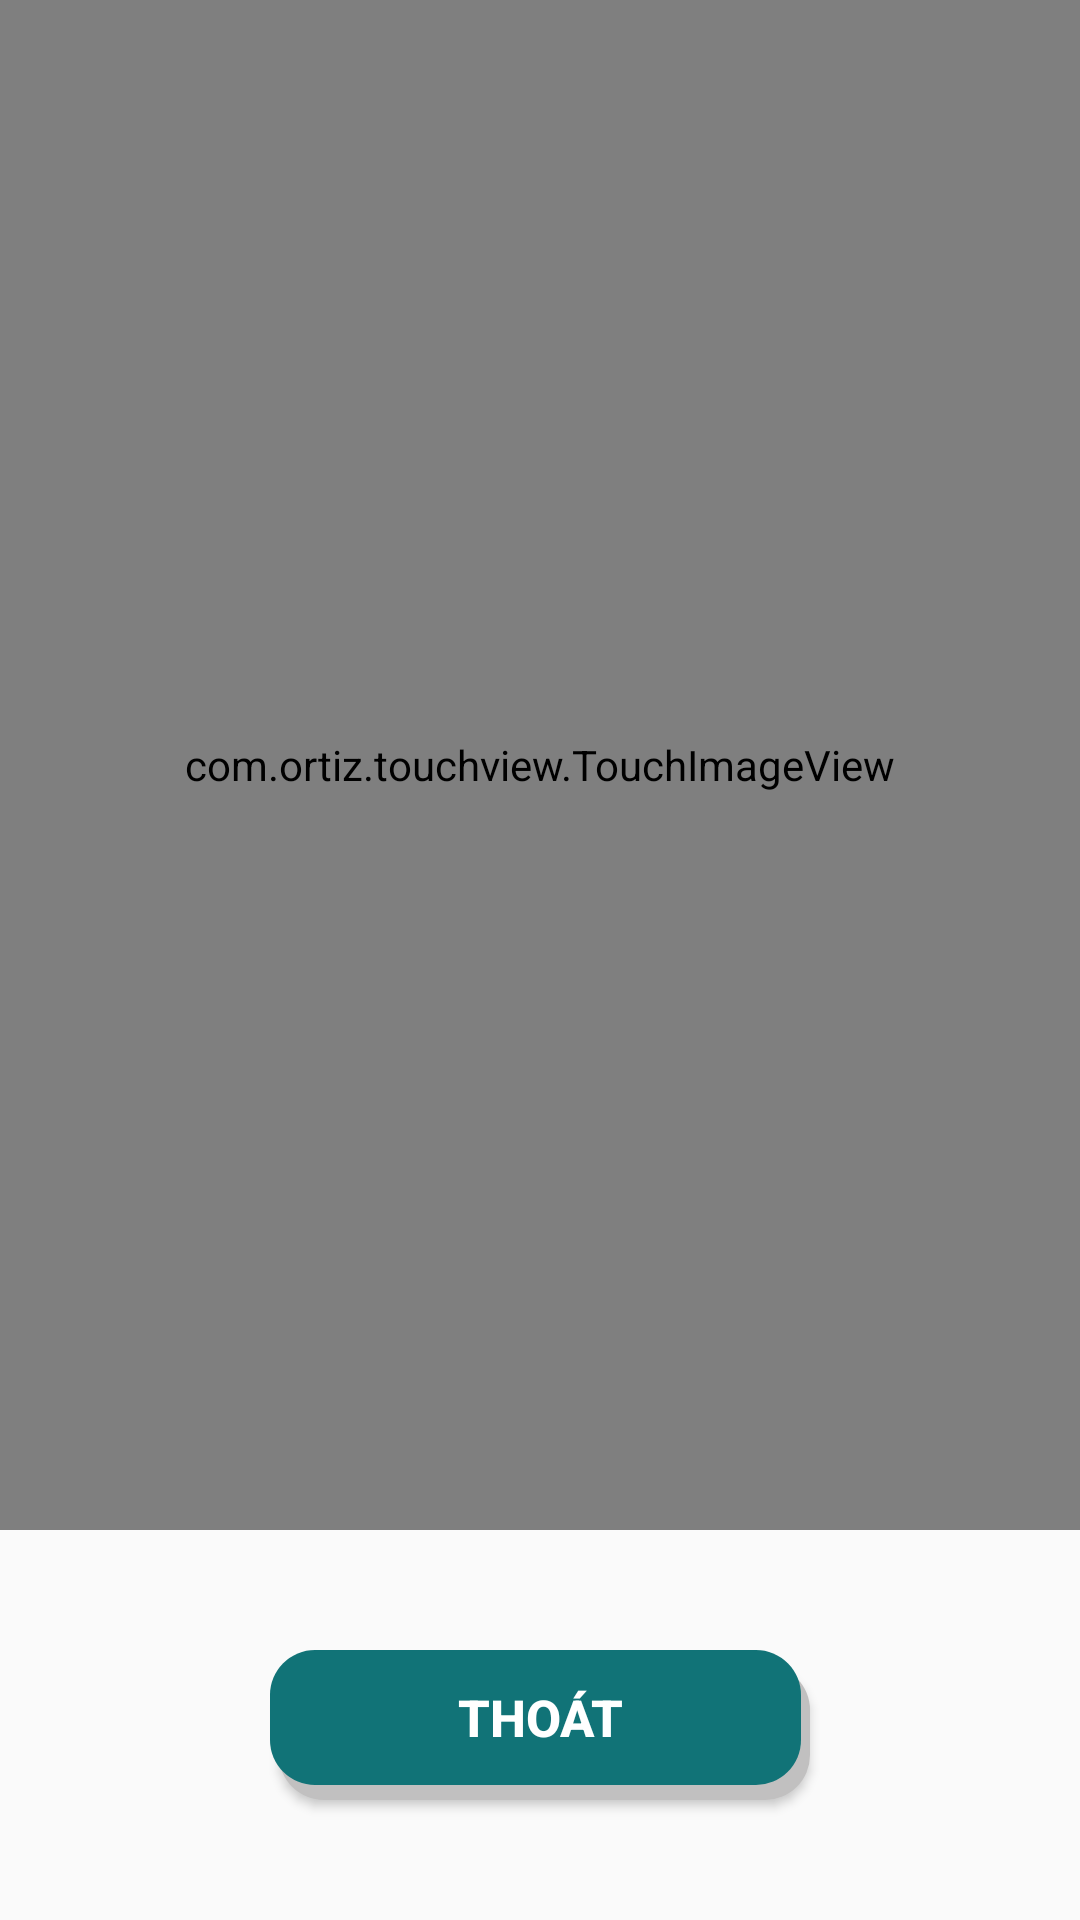

This screen was rendered from an Android layout file. Write that file and the resources it references.
<!-- AndroidManifest.xml: application theme AppTheme -->
<!-- res/layout/layout_full_image.xml -->
<?xml version="1.0" encoding="utf-8"?>
<LinearLayout xmlns:android="http://schemas.android.com/apk/res/android"
    android:orientation="vertical" android:layout_width="match_parent"
    android:layout_height="match_parent">
    <com.ortiz.touchview.TouchImageView
        android:layout_weight="1"
        android:id="@+id/img_receipt"
        android:layout_width="match_parent"
        android:layout_height="match_parent" />

    <Button
        android:id="@+id/btn_dissmiss"
        android:text="Thoát"
        android:paddingBottom="5dp"
        android:layout_marginHorizontal="90dp"
        android:layout_marginVertical="40dp"
        android:textSize="17sp"
        android:textStyle="bold"
        android:textColor="@color/white"
        android:background="@drawable/background_button_login_signup"
        android:layout_width="match_parent"
        android:layout_height="50dp" />
</LinearLayout>
<!-- resources referenced by this layout -->
<resources>
  <color name="white">#fff</color>
  <!-- drawable background_button_login_signup (drawable-v24) -->
  <?xml version="1.0" encoding="utf-8"?>
  <layer-list xmlns:android="http://schemas.android.com/apk/res/android">
      
      <item android:left="3dp" android:top="5dp">
          <shape>
              <solid android:color="#C1C0C0" />
              <corners android:radius="15dp" />
          </shape>
      </item>
      
      <item android:bottom="5dp" android:right="3dp">
          <shape>
              <solid android:color="@color/colorPrimaryNight" />
              <corners android:radius="15dp" />
          </shape>
      </item>
  </layer-list>
  <style name="AppTheme" parent="Theme.AppCompat.Light.DarkActionBar">
          
          <item name="colorPrimary">@color/colorPrimary</item>
          <item name="colorPrimaryDark">@color/colorPrimaryDark</item>
          <item name="colorAccent">@color/colorAccent</item>
      </style>
  <color name="colorPrimaryNight">#117377</color>
  <color name="colorPrimary">#07575B</color>
  <color name="colorPrimaryDark">#003B46</color>
  <color name="colorAccent">#66A5AD</color>
</resources>
